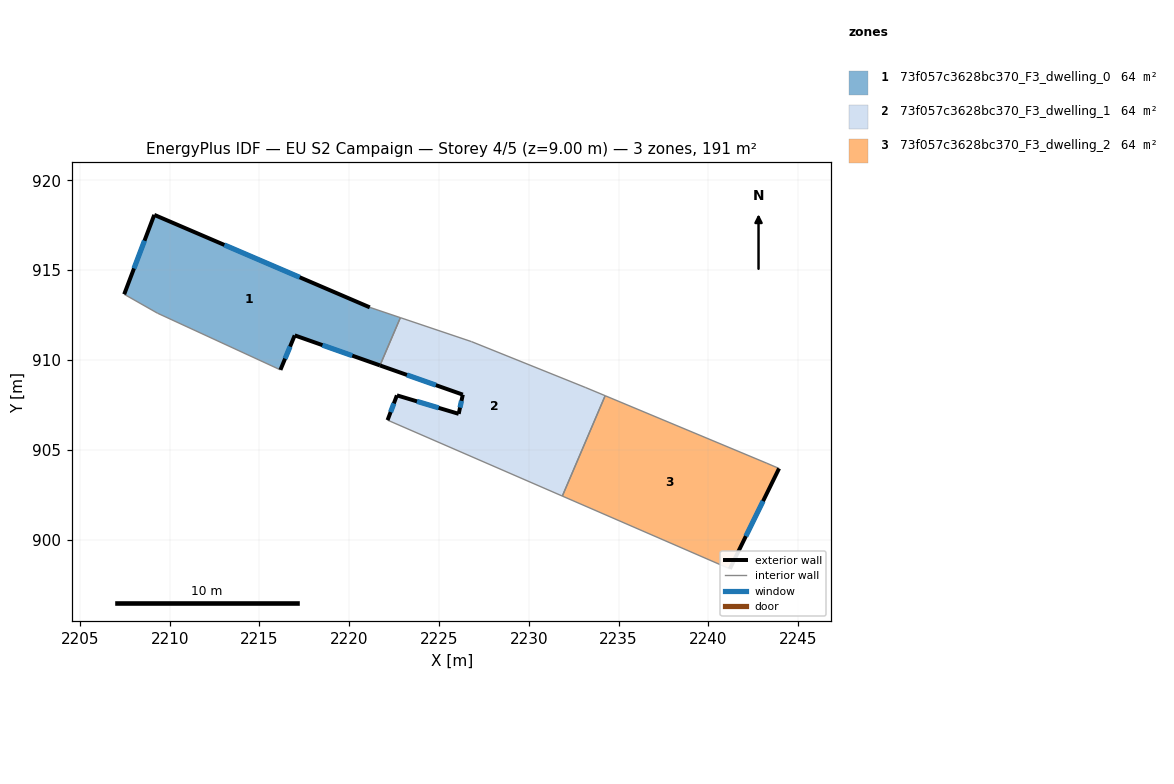
=== STOREY PLAN SPEC (per zone: floor XY polygon, exterior-wall plan segments, windows/doors) ===
zone 1: 73f057c3628bc370_F3_dwelling_0  (63.5 m²)
  floor: (2221.14, 912.93) (2222.85, 912.35) (2221.71, 909.69) (2216.96, 911.37) (2216.17, 909.45) (2209.32, 912.60) (2207.47, 913.66) (2209.14, 918.08)
  exterior wall: (2209.14, 918.08) – (2207.47, 913.66)  [4.7 m]
    window: (2208.60, 916.64) – (2208.01, 915.09)  [1.7 m²]
  exterior wall: (2221.14, 912.93) – (2209.14, 918.08)  [13.1 m]
    window: (2217.24, 914.60) – (2213.05, 916.40)  [4.8 m²]
  exterior wall: (2216.96, 911.37) – (2221.71, 909.69)  [5.0 m]
    window: (2218.51, 910.82) – (2220.17, 910.24)  [1.8 m²]
  exterior wall: (2216.17, 909.45) – (2216.96, 911.37)  [2.1 m]
    window: (2216.43, 910.07) – (2216.71, 910.74)  [0.8 m²]
  interior walls: 4
zone 2: 73f057c3628bc370_F3_dwelling_1  (63.5 m²)
  floor: (2233.17, 908.46) (2234.25, 908.01) (2231.86, 902.42) (2222.13, 906.65) (2222.65, 908.03) (2226.09, 907.00) (2226.32, 908.07) (2221.71, 909.69) (2222.85, 912.35) (2226.81, 911.02)
  exterior wall: (2221.71, 909.69) – (2226.32, 908.07)  [4.9 m]
    window: (2223.21, 909.16) – (2224.82, 908.60)  [1.8 m²]
  exterior wall: (2222.65, 908.03) – (2222.13, 906.65)  [1.5 m]
    window: (2222.48, 907.58) – (2222.30, 907.10)  [0.5 m²]
  exterior wall: (2226.09, 907.00) – (2222.65, 908.03)  [3.6 m]
    window: (2224.98, 907.33) – (2223.77, 907.69)  [1.3 m²]
  exterior wall: (2226.32, 908.07) – (2226.09, 907.00)  [1.1 m]
    window: (2226.25, 907.72) – (2226.17, 907.34)  [0.4 m²]
  interior walls: 6
zone 3: 73f057c3628bc370_F3_dwelling_2  (63.5 m²)
  floor: (2243.25, 904.25) (2243.93, 903.96) (2241.19, 898.37) (2231.86, 902.42) (2234.25, 908.01)
  exterior wall: (2241.19, 898.37) – (2243.93, 903.96)  [6.2 m]
    window: (2242.08, 900.18) – (2243.04, 902.14)  [2.3 m²]
  interior walls: 4

=== DERIVED (storey summary) ===
Building: EU S2 Campaign
Storey: 4 of 5  (floor level z = 9.00 m)
Storey gross floor area: 190.6 m²
Zones on this storey: 3
  - 73f057c3628bc370_F3_dwelling_0: floor 63.5 m²; exterior wall 24.9 m (74.7 m²); 4 window(s) 9.1 m²; WWR 12.2%
  - 73f057c3628bc370_F3_dwelling_1: floor 63.5 m²; exterior wall 11.0 m (33.1 m²); 4 window(s) 4.1 m²; WWR 12.2%
  - 73f057c3628bc370_F3_dwelling_2: floor 63.5 m²; exterior wall 6.2 m (18.7 m²); 1 window(s) 2.3 m²; WWR 12.2%
Zone adjacency (shared interzone walls):
  - 73f057c3628bc370_F3_dwelling_0 ↔ 73f057c3628bc370_F3_dwelling_1
  - 73f057c3628bc370_F3_dwelling_1 ↔ 73f057c3628bc370_F3_dwelling_2